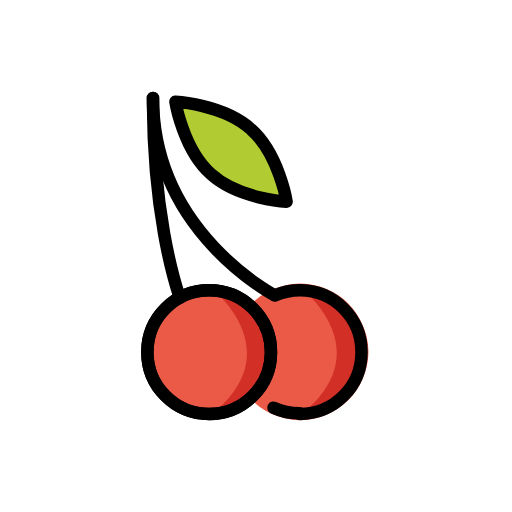
t = 0.00 s
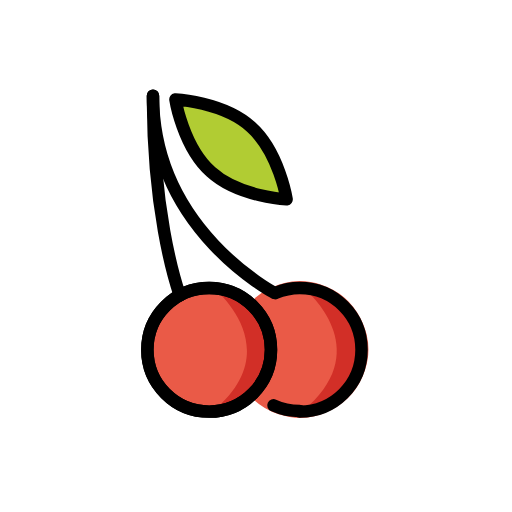
t = 0.48 s
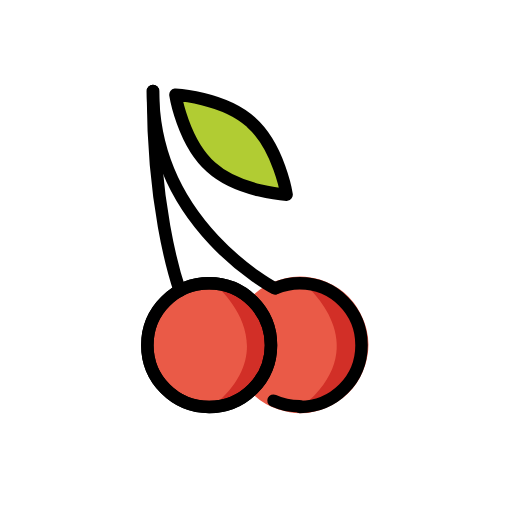
t = 1.43 s
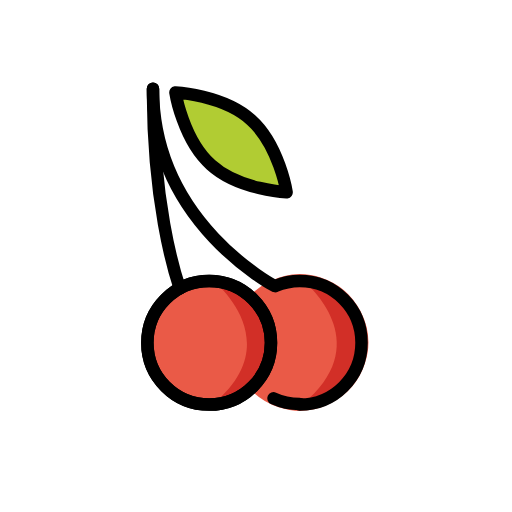
t = 1.90 s
t = 2.38 s: frame unchanged from t = 1.43 s, image omitted
t = 3.33 s: frame unchanged from t = 0.48 s, image omitted

The animated SVG that drew these frames (rendered in a browser with its animation timeline set to each time). Animation: 1 SMIL element (animateTransform=1); one cycle of 3.80 s, repeats indefinitely.

<?xml version='1.0' encoding='utf-8'?>
<svg xmlns="http://www.w3.org/2000/svg" id="emoji" viewBox="-5 -5 82 82" version="1.1" width="200" height="200" role="img">
  <title>OpenMoji: cherries</title><g><g id="color">
    <path fill="#EA5A47" stroke="#EA5A47" stroke-linecap="round" stroke-linejoin="round" stroke-miterlimit="10" stroke-width="2" d="M34.4,46.5c0.9-1.7,2.3-3.1,4.2-4c4.9-2.5,10.8-0.5,13.3,4.4s0.5,10.8-4.4,13.3s-10.8,0.5-13.3-4.4" />
    <path fill="#D22F27" d="M47.5,60.2c-1.3,0.7-2.7,1-4,1c11.3-9.3,1.8-18.3,0.1-19.7c3.4,0.2,6.6,2.2,8.3,5.4 C54.3,51.8,52.3,57.7,47.5,60.2z" />
    <circle cx="28.5" cy="51.4" r="9.9" fill="#EA5A47" />
    <path fill="#B1CC33" d="M35.2,15.7c4.5,4,5.7,11.6,5.7,11.6s-7.7-0.4-12.1-4.4c-4.5-4-5.7-11.6-5.7-11.6S30.8,11.7,35.2,15.7z" />
    <path fill="#D22F27" d="M33.1,60.2c-1.3,0.7-2.7,1-4,1c11.3-9.3,1.8-18.3,0.1-19.7c3.4,0.2,6.6,2.2,8.3,5.4 C39.9,51.8,38,57.7,33.1,60.2z" />
  </g>
  <g id="hair" />
  <g id="skin" />
  <g id="skin-shadow" />
  <g id="line">
    <path fill="none" stroke="#000000" stroke-linecap="round" stroke-linejoin="round" stroke-miterlimit="10" stroke-width="2" d="M39.1,42.3c1.2-0.5,2.5-0.8,3.9-0.8c5.5,0,9.9,4.4,9.9,9.9s-4.4,9.9-9.9,9.9" />
    <path fill="none" stroke="#000000" stroke-linecap="round" stroke-linejoin="round" stroke-miterlimit="10" stroke-width="2" d="M19.5,10.7c0,0.3,0,0.7,0,1c0.1,17.1,3.2,27.7,4.3,31" />
    <path fill="none" stroke="#000000" stroke-linecap="round" stroke-linejoin="round" stroke-miterlimit="10" stroke-width="2" d="M43,61.2c-1.5,0-2.9-0.3-4.2-0.9" />
    <circle cx="28.5" cy="51.4" r="9.9" fill="none" stroke="#000000" stroke-linecap="round" stroke-linejoin="round" stroke-miterlimit="10" stroke-width="2" />
    <path fill="none" stroke="#000000" stroke-linecap="round" stroke-linejoin="round" stroke-miterlimit="10" stroke-width="2" d="M35.2,15.7c4.5,4,5.7,11.6,5.7,11.6s-7.7-0.4-12.1-4.4c-4.5-4-5.7-11.6-5.7-11.6S30.8,11.7,35.2,15.7z" />
    <circle cx="28.5" cy="51.4" r="9.9" fill="none" stroke="#000000" stroke-linecap="round" stroke-linejoin="round" stroke-miterlimit="10" stroke-width="2" />
    <path fill="none" stroke="#000000" stroke-linecap="round" stroke-linejoin="round" stroke-miterlimit="10" stroke-width="2" d="M39,42.3c0,0-19.5-10.1-19.5-31.6" />
  </g>
<animateTransform attributeName="transform" type="translate" values="0 0;0 -1.5;0 0" dur="3.8s" repeatCount="indefinite" /></g></svg>
